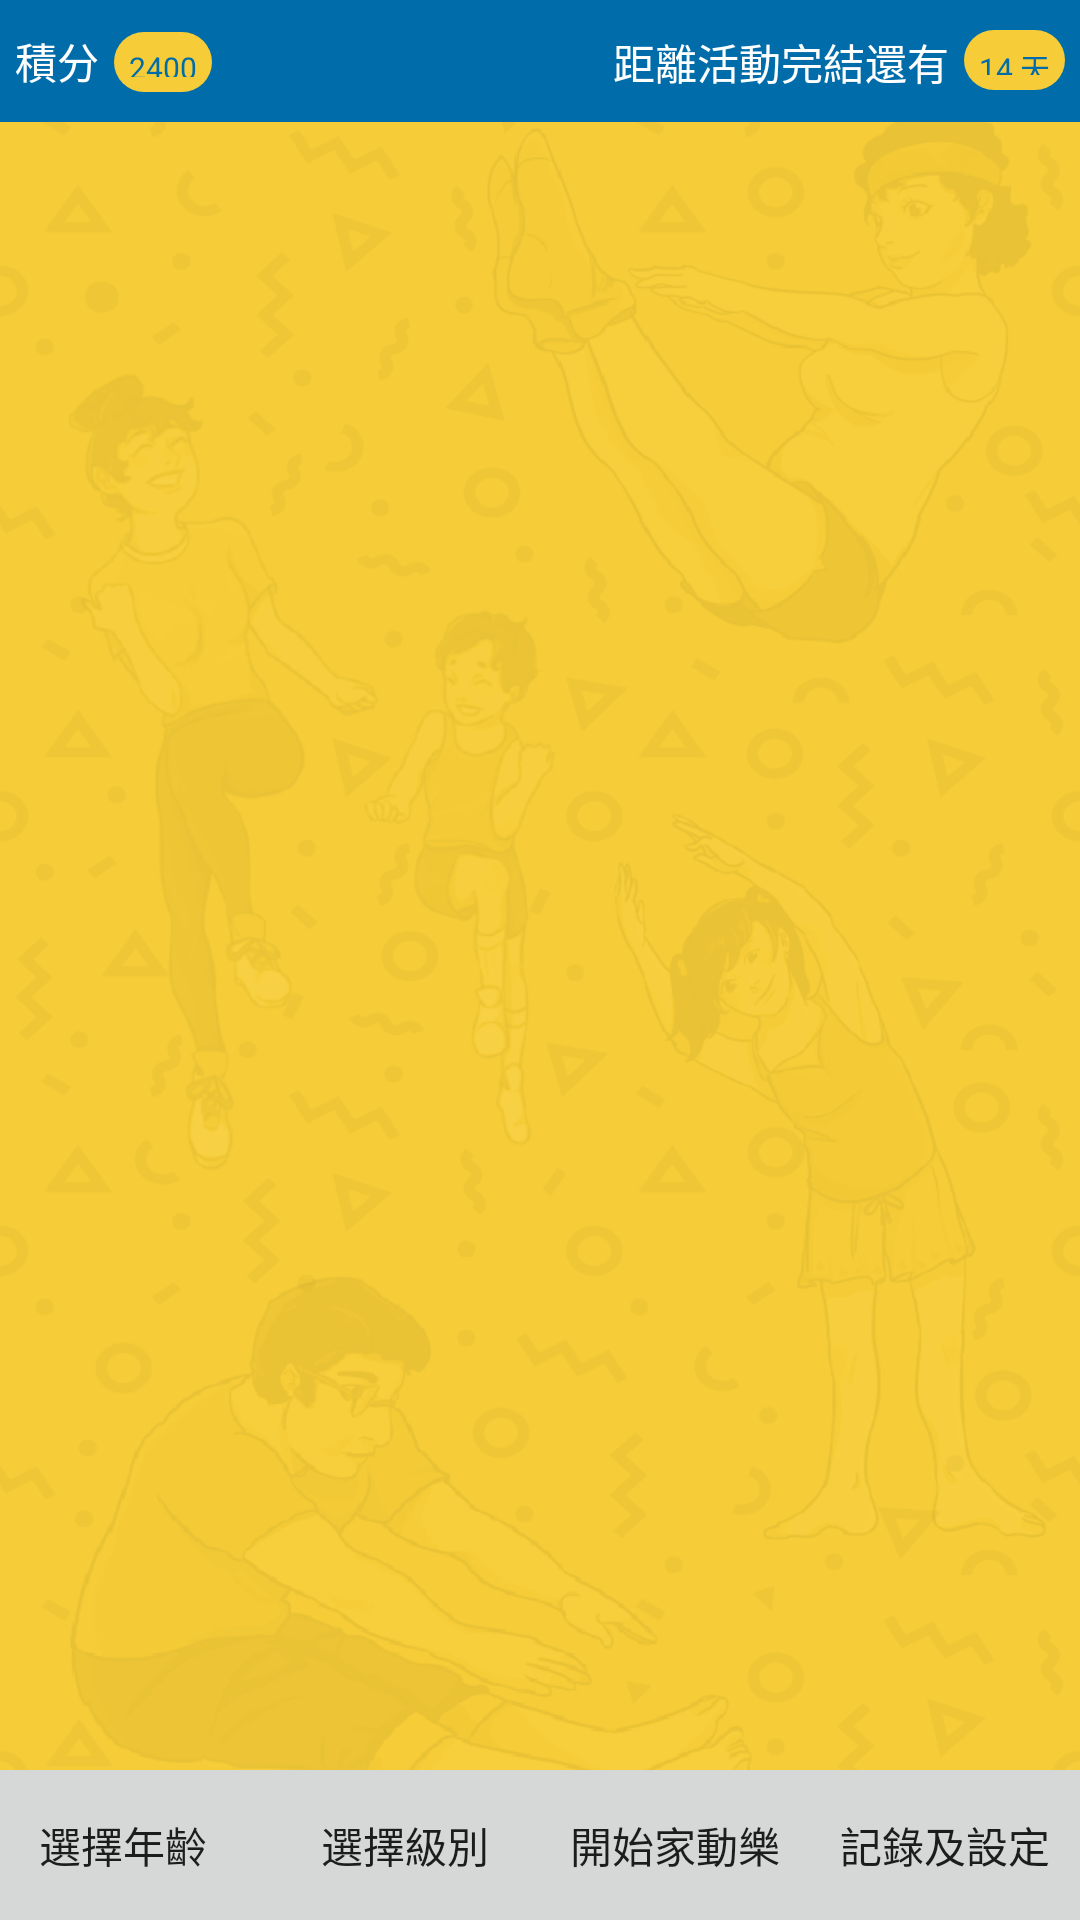

Produce the Android XML layout that renders to this screen, including the resource entries it uses.
<!-- AndroidManifest.xml: application theme AppTheme -->
<!-- res/layout/main_activity_bp.xml -->
<?xml version="1.0" encoding="utf-8"?>
<RelativeLayout xmlns:android="http://schemas.android.com/apk/res/android"
    xmlns:app="http://schemas.android.com/apk/res-auto"
    xmlns:tools="http://schemas.android.com/tools"
    android:layout_width="match_parent"
    android:layout_height="match_parent"
    android:background="@drawable/all_background"
    android:orientation="vertical">


    <LinearLayout
        android:layout_width="match_parent"
        android:layout_height="match_parent"
        android:layout_alignParentStart="true"
        android:layout_alignParentTop="true"
        android:orientation="vertical">

        <LinearLayout
            android:layout_width="match_parent"
            android:layout_height="wrap_content"
            android:background="@color/colorPrimary"
            android:orientation="horizontal"
            android:weightSum="10">

            <LinearLayout
                android:layout_width="wrap_content"
                android:layout_height="match_parent"
                android:layout_marginBottom="10dp"
                android:layout_marginLeft="5dp"
                android:layout_marginTop="10dp"
                android:layout_weight="4"
                android:orientation="horizontal">

                <TextView
                    android:id="@+id/textView7"
                    android:layout_width="wrap_content"
                    android:layout_height="wrap_content"
                    android:text="積分"
                    android:textColor="@android:color/white" />

                <TextView
                    android:id="@+id/textView5"
                    android:layout_width="wrap_content"
                    android:layout_height="20dp"
                    android:layout_marginLeft="5dp"
                    android:background="@drawable/button_round_corner_yellow_bg"
                    android:padding="5dp"
                    android:text="2400"
                    android:textColor="@color/colorPrimary"
                    android:textSize="10sp" />
            </LinearLayout>

            <LinearLayout
                android:layout_width="wrap_content"
                android:layout_height="match_parent"
                android:layout_marginBottom="10dp"
                android:layout_marginTop="10dp"
                android:layout_weight="6"
                android:gravity="end"
                android:orientation="horizontal">

                <TextView
                    android:id="@+id/textView9"
                    android:layout_width="wrap_content"
                    android:layout_height="wrap_content"
                    android:gravity="end"
                    android:text="距離活動完結還有"
                    android:textColor="@android:color/white" />

                <TextView
                    android:id="@+id/textView8"
                    android:layout_width="wrap_content"
                    android:layout_height="20dp"
                    android:layout_marginLeft="5dp"
                    android:layout_marginRight="5dp"
                    android:background="@drawable/button_round_corner_yellow_bg"
                    android:gravity="end"
                    android:padding="5dp"
                    android:text="14 天"
                    android:textColor="@color/colorPrimary"
                    android:textSize="10sp" />
            </LinearLayout>
        </LinearLayout>

        
        
        
        

        
        
        
        
        
        
        
        

        <LinearLayout
            android:id="@+id/main_layout"
            android:layout_width="match_parent"
            android:layout_height="wrap_content"
            android:layout_marginTop="20dp"
            android:orientation="vertical">


            <LinearLayout
                android:layout_width="match_parent"

                android:layout_height="wrap_content"
                android:layout_alignParentBottom="true"
                android:layout_below="@+id/ll_searchbar">

                <FrameLayout
                    android:id="@+id/fragment_container"
                    android:name="fragments.YourInitialFragment"
                    android:layout_width="match_parent"
                    android:layout_height="460dp"
                    android:layout_marginEnd="30dp"
                    android:layout_marginStart="30dp" />
            </LinearLayout>

        </LinearLayout>

        <LinearLayout
            android:layout_width="match_parent"
            android:layout_height="0dp"
            android:layout_below="@+id/main_layout"
            android:layout_gravity="bottom"

            android:layout_weight="1"
            android:gravity="bottom|center"
            android:orientation="vertical">


            <LinearLayout
                android:layout_width="match_parent"
                android:layout_height="wrap_content"
                android:orientation="horizontal"
                android:weightSum="4">

                <Button
                    android:id="@+id/age_btn"
                    android:layout_width="fill_parent"
                    android:layout_height="50dp"
                    android:layout_marginLeft="-8dp"
                    android:layout_weight="1"
                    android:background="?android:attr/colorButtonNormal"
                    android:elevation="0dp"
                    android:text="選擇年齡"
                    android:textSize="14sp" />

                <Button
                    android:id="@+id/level_btn"
                    android:layout_width="fill_parent"
                    android:layout_height="50dp"
                    android:layout_weight="1"
                    android:background="?android:attr/colorButtonNormal"
                    android:text="選擇級別" />

                <Button
                    android:id="@+id/begin_btn"
                    android:layout_width="fill_parent"
                    android:layout_height="50dp"
                    android:layout_marginLeft="-9dp"
                    android:layout_marginRight="-9dp"
                    android:layout_weight="1"
                    android:background="?android:attr/colorButtonNormal"
                    android:text="開始家動樂" />

                <Button
                    android:id="@+id/setting_btn"
                    android:layout_width="fill_parent"
                    android:layout_height="50dp"
                    android:layout_marginLeft="-9dp"
                    android:layout_marginRight="-9dp"
                    android:layout_weight="1"
                    android:background="?android:attr/colorButtonNormal"
                    android:text="記錄及設定" />
            </LinearLayout>

            <ImageView
                android:id="@+id/imageView"
                android:layout_width="match_parent"
                android:layout_height="50dp"
                android:layout_gravity="bottom"
                android:background="@drawable/all_background_bottom"
                android:foregroundGravity="bottom"
                android:visibility="gone" />
        </LinearLayout>

    </LinearLayout>




</RelativeLayout>
<!-- resources referenced by this layout -->
<resources>
  <color name="colorPrimary">#006daa</color>
  <!-- drawable all_background: png bitmap (drawable, 173280 bytes) -->
  <!-- drawable all_background_bottom: png bitmap (drawable, 23758 bytes) -->
  <!-- drawable button_round_corner_yellow_bg (drawable) -->
  <shape xmlns:android="http://schemas.android.com/apk/res/android" >
      
          
  
      <corners android:radius="10dp" />
      <solid android:color="@color/button_text_color"/>
      
          
          
          
  </shape>
  <!-- drawable login_image: png bitmap (drawable, 60938 bytes) -->
  <style name="AppTheme" parent="Theme.AppCompat.Light.DarkActionBar">
          
          <item name="colorPrimary">@color/colorPrimary</item>
          <item name="colorPrimaryDark">@color/colorPrimaryDark</item>
          <item name="colorAccent">@color/colorAccent</item>
      </style>
  <color name="button_text_color">#F6CD38</color>
  <color name="colorPrimaryDark">#303f9f</color>
  <color name="colorAccent">#FF4081</color>
</resources>
